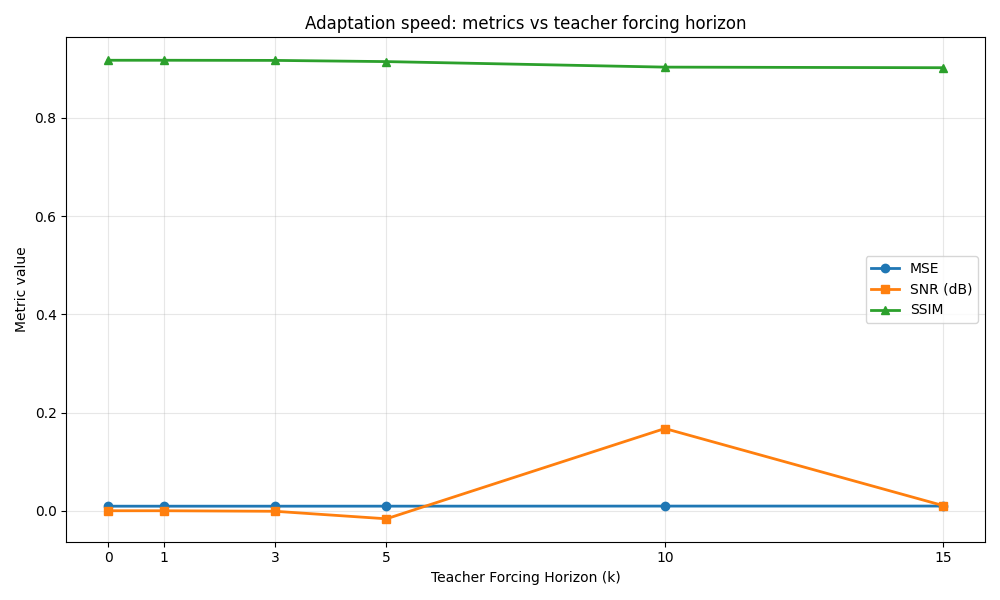

The file beside this chart, header and first rows:
teacher_forcing_horizon, mse, ssim, snr
0, 0.009285, 0.9173, 0.0
1, 0.009285, 0.9173, 0.0
3, 0.009289, 0.917, -0.001097
5, 0.009333, 0.9146, -0.01639
10, 0.009486, 0.9033, 0.1674
15, 0.009543, 0.9021, 0.01046
